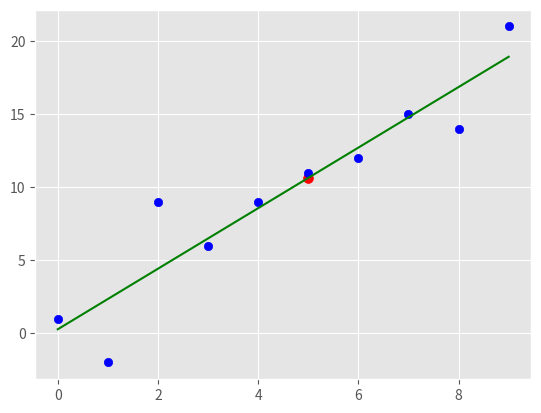

Python code for this plot:
# python3 best_fit_line.py

from statistics import mean
import numpy as np
import matplotlib.pyplot as plt
from matplotlib import style
import random

style.use('ggplot')

#xs = np.array([1,2,3,4,5,6] , dtype = np.float64)
#ys = np.array([5,4,6,5,6,7] , dtype = np.float64)

def create_dataset(n, variance, step=2, correlation="pos"):
    val = 1
    ys = []
    for i in range(n):
        y = val + random.randrange(-variance , variance)
        print(val , y)
        ys.append(y)
        if correlation=="pos":
            val += step
        elif correlation=="neg":
            val -= step
    xs = [i for i in range(len(ys))] #xs = [0,1,2,3,4,5,6,.......]
    return np.array(xs , dtype = np.float64) , np.array(ys , dtype = np.float64)


def best_slope_intercept():
    m = ( (mean(xs)*mean(ys) - mean(xs*ys)) /
        (mean(xs)**2 - mean(xs*xs)) )
    
    b = mean(ys) - m*mean(xs)
    return b,m

def squared_error(ys_orig_line , ys_reg_line):
    e = sum((ys_orig_line - ys_reg_line)**2)
    return e

def coef_of_determination(ys_orig_line , ys_reg_line):
    ys_mean_line = [mean(ys) for y in ys]
    e_reg_line = squared_error(ys_orig_line , ys_reg_line)
    e_mean_line = squared_error(ys_orig_line , ys_mean_line)

    coef = 1 - (e_reg_line)/(e_mean_line)
    return coef


xs,ys = create_dataset(10, 5,2,"pos")

b,m = best_slope_intercept()

regression_line = [ (m*x)+b for x in xs ]

r2 = coef_of_determination(ys , regression_line)
print(r2)

xx = 5
yy = m*xx + b

plt.scatter(xx,yy,color="red",s=50)

plt.scatter(xs,ys,color="blue")
plt.plot(xs,regression_line , color = "green")
plt.show()
